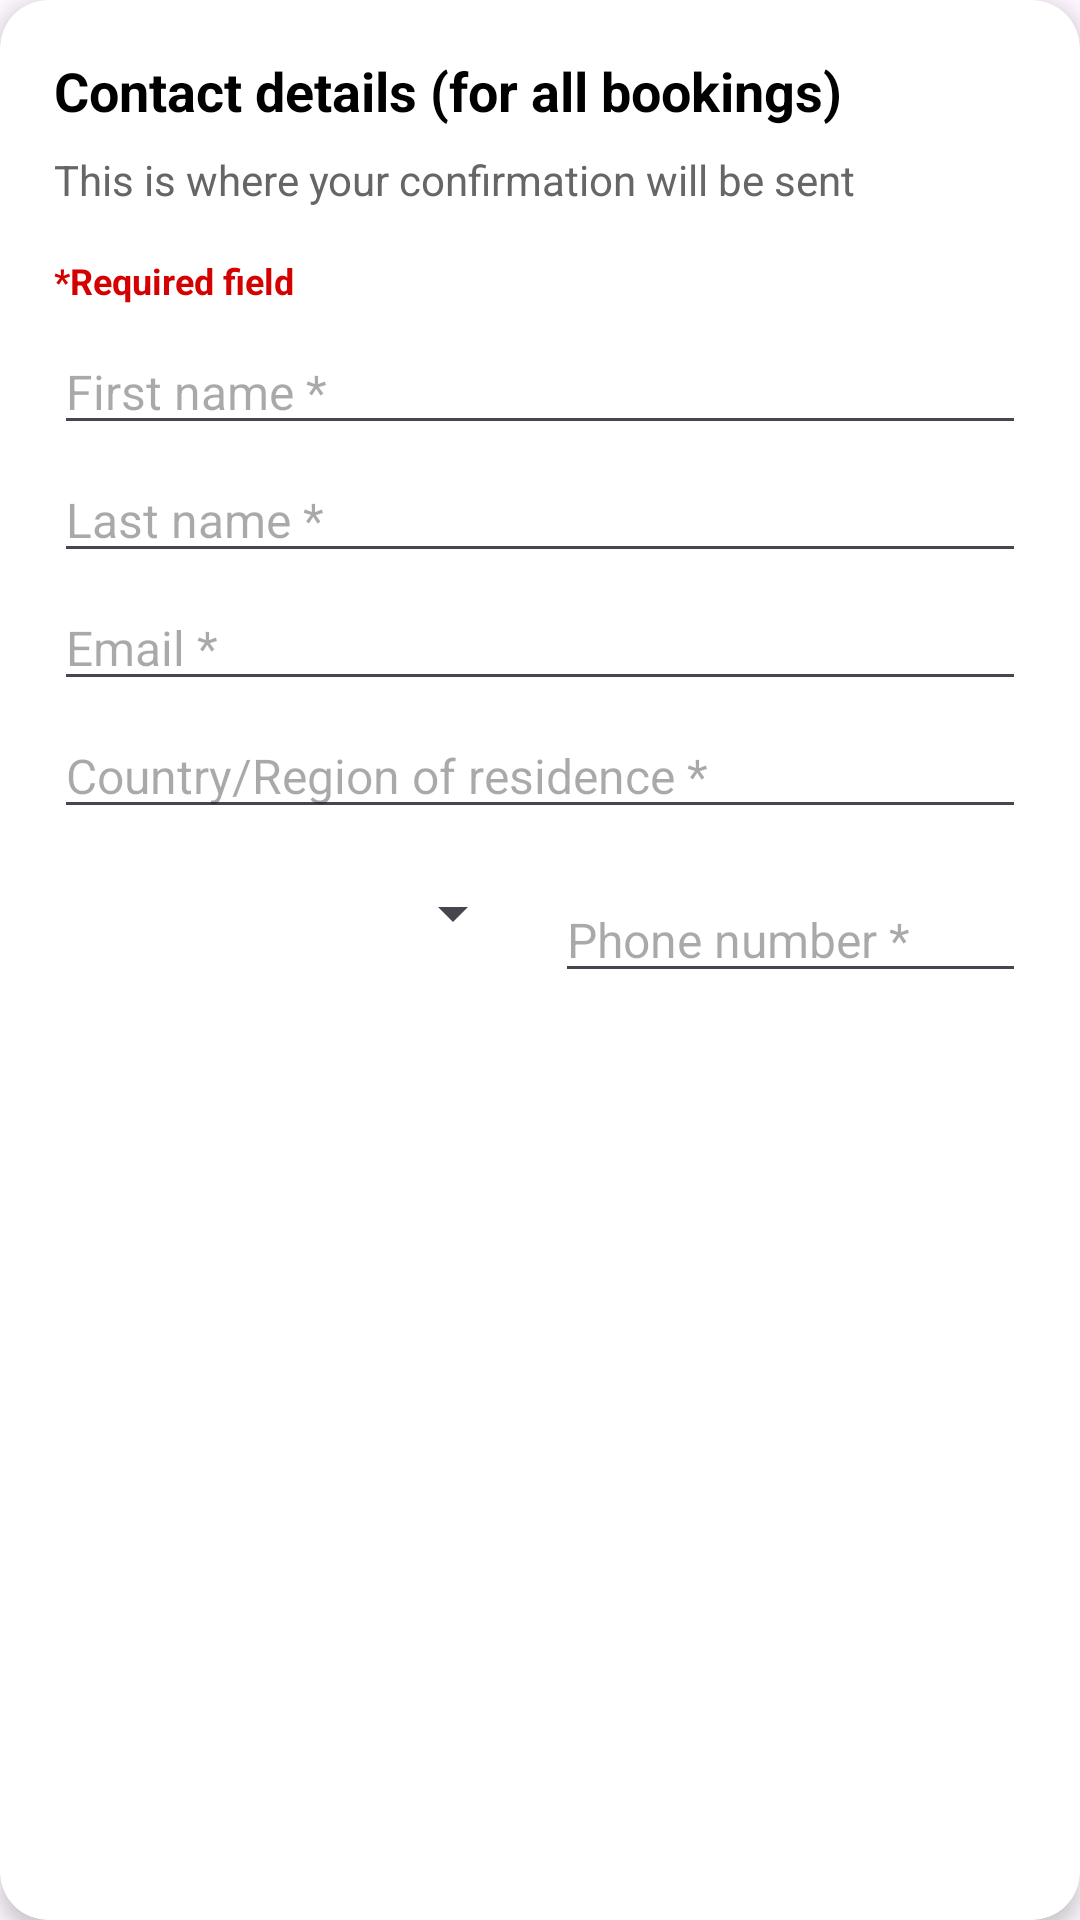

This screen was rendered from an Android layout file. Write that file and the resources it references.
<!-- AndroidManifest.xml: application theme Theme.FlightTicketingSystem -->
<!-- res/layout/card_contact_details.xml -->
<?xml version="1.0" encoding="utf-8"?>
<androidx.cardview.widget.CardView
    xmlns:android="http://schemas.android.com/apk/res/android"
    xmlns:app="http://schemas.android.com/apk/res-auto"
    android:layout_width="match_parent"
    android:layout_height="wrap_content"
    android:layout_margin="16dp"
    app:cardCornerRadius="16dp"
    app:cardElevation="4dp">

    <LinearLayout
        android:layout_width="match_parent"
        android:layout_height="wrap_content"
        android:orientation="vertical"
        android:padding="18dp">

        
        <TextView
            android:layout_width="wrap_content"
            android:layout_height="wrap_content"
            android:text="Contact details (for all bookings)"
            android:textSize="18sp"
            android:textColor="#000000"
            android:textStyle="bold"
            android:layout_marginBottom="8dp" />

        
        <TextView
            android:layout_width="wrap_content"
            android:layout_height="wrap_content"
            android:text="This is where your confirmation will be sent"
            android:textSize="14sp"
            android:textColor="#666666"
            android:layout_marginBottom="16dp" />

        
        <TextView
            android:layout_width="wrap_content"
            android:layout_height="wrap_content"
            android:text="*Required field"
            android:textColor="#D50000"
            android:textSize="12sp"
            android:textStyle="bold"
            android:layout_marginBottom="8dp" />

        
        <EditText
            android:id="@+id/first_name"
            android:layout_width="match_parent"
            android:layout_height="wrap_content"
            android:hint="First name *"
            android:textSize="16sp"
            android:inputType="textPersonName"
            android:layout_marginBottom="4dp" />

        <TextView
            android:id="@+id/first_name_error"
            android:layout_width="match_parent"
            android:layout_height="wrap_content"
            android:text="*Required field"
            android:textSize="12sp"
            android:textColor="#FF0000"
            android:visibility="gone"
            android:layout_marginBottom="8dp" />

        
        <EditText
            android:id="@+id/last_name"
            android:layout_width="match_parent"
            android:layout_height="wrap_content"
            android:hint="Last name *"
            android:textSize="16sp"
            android:inputType="textPersonName"
            android:layout_marginBottom="4dp" />

        <TextView
            android:id="@+id/last_name_error"
            android:layout_width="match_parent"
            android:layout_height="wrap_content"
            android:text="*Required field"
            android:textSize="12sp"
            android:textColor="#FF0000"
            android:visibility="gone"
            android:layout_marginBottom="8dp" />

        
        <EditText
            android:id="@+id/email"
            android:layout_width="match_parent"
            android:layout_height="wrap_content"
            android:hint="Email *"
            android:textSize="16sp"
            android:inputType="textEmailAddress"
            android:layout_marginBottom="4dp" />

        <TextView
            android:id="@+id/email_error"
            android:layout_width="match_parent"
            android:layout_height="wrap_content"
            android:text="*Required field"
            android:textSize="12sp"
            android:textColor="#FF0000"
            android:visibility="gone"
            android:layout_marginBottom="8dp" />

        
        <EditText
            android:id="@+id/country_residence"
            android:layout_width="match_parent"
            android:layout_height="wrap_content"
            android:hint="Country/Region of residence *"
            android:textSize="16sp"
            android:inputType="text"
            android:layout_marginBottom="16dp" />

        
        <LinearLayout
            android:layout_width="match_parent"
            android:layout_height="wrap_content"
            android:orientation="horizontal"
            android:layout_marginBottom="8dp">

            <Spinner
                android:id="@+id/country_code"
                android:layout_width="0dp"
                android:layout_height="wrap_content"
                android:layout_weight="1"
                android:layout_marginEnd="10dp" />

            <EditText
                android:id="@+id/phone_number"
                android:layout_width="0dp"
                android:layout_height="wrap_content"
                android:hint="Phone number *"
                android:textSize="16sp"
                android:layout_weight="1"
                android:inputType="phone" />
        </LinearLayout>

        <TextView
            android:id="@+id/phone_number_error"
            android:layout_width="match_parent"
            android:layout_height="wrap_content"
            android:text="*Required field"
            android:textSize="12sp"
            android:textColor="#FF0000"
            android:visibility="gone"
            android:layout_marginBottom="16dp" />
    </LinearLayout>
</androidx.cardview.widget.CardView>
<!-- resources referenced by this layout -->
<resources>
  <style name="Theme.FlightTicketingSystem" parent="Base.Theme.FlightTicketingSystem" />
  <style name="Base.Theme.FlightTicketingSystem" parent="Theme.Material3.DayNight.NoActionBar">
          
          
      </style>
</resources>
